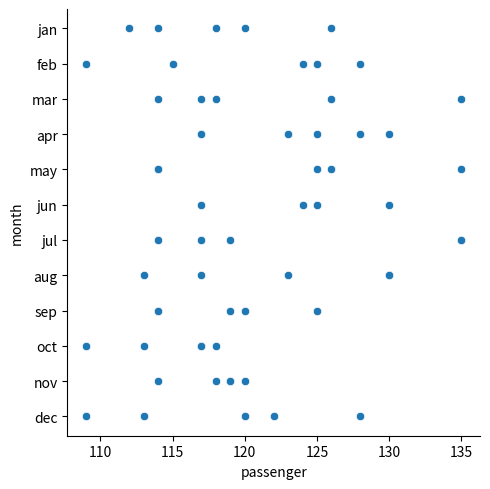
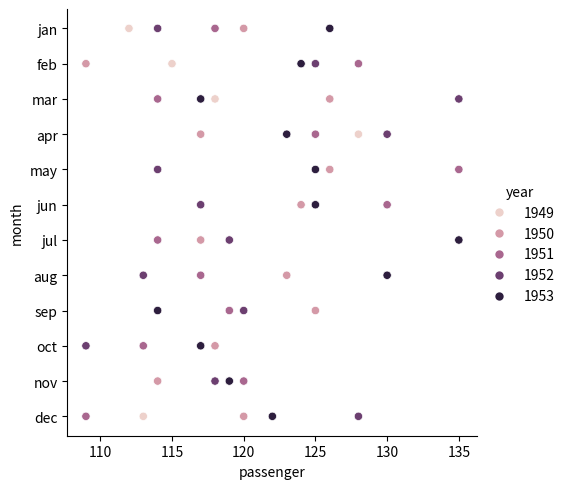

Write the Python code that produced these figures, in order.
import numpy as np
import pandas as pd
import matplotlib.pyplot as plt
import seaborn as sb

flight = {"year":[1949,1949,1949,1949,1949,1949,1949,1949,1949,1949,1949,1949,
                  1950,1950,1950,1950,1950,1950,1950,1950,1950,1950,1950,1950,
                  1951,1951,1951,1951,1951,1951,1951,1951,1951,1951,1951,1951,
                  1952,1952,1952,1952,1952,1952,1952,1952,1952,1952,1952,1952,
                  1953,1953,1953,1953,1953,1953,1953,1953,1953,1953,1953,1953],
          "month":["jan","feb","mar","apr","may","jun","jul","aug","sep","oct",
                   "nov","dec",
                   "jan","feb","mar","apr","may","jun","jul","aug","sep","oct",
                   "nov","dec",
                   "jan","feb","mar","apr","may","jun","jul","aug","sep","oct",
                   "nov","dec",
                   "jan","feb","mar","apr","may","jun","jul","aug","sep","oct",
                   "nov","dec",
                   "jan","feb","mar","apr","may","jun","jul","aug","sep","oct",
                   "nov","dec",],
          "passenger":[112,115,118,128,114,125,135,130,114,117,119,113,
                       120,109,126,117,126,124,117,123,125,118,114,120,
                       118,128,114,125,135,130,114,117,119,113,120,109,
                       114,125,135,130,114,117,119,113,120,109,118,128,
                       126,124,117,123,125,125,135,130,114,117,119,122]}
flights = pd.DataFrame(flight)
print(flights)

sb.relplot(x="passenger",y="month",data=flights)
plt.show()

sb.relplot(x="passenger",y="month",hue= "year",data=flights)
plt.show()
